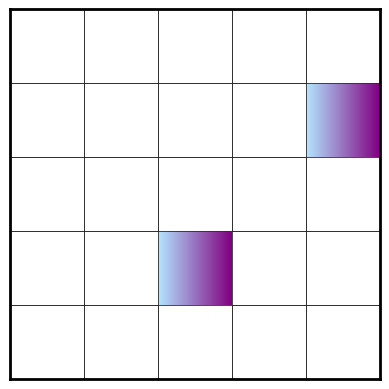

Generate this figure with matplotlib:
import matplotlib.pyplot as plt
import numpy as np
import matplotlib.colors as mcolors


def draw_grid(N, gradient_cells):
    # 创建自定义颜色映射
    colors = [(0.7, 0.9, 1.0), (0.5, 0.0, 0.5)]  # 从浅蓝到紫晶蓝
    cmap = mcolors.LinearSegmentedColormap.from_list('custom_cmap', colors, N=256)

    # 创建图像和轴
    fig, ax = plt.subplots()

    # 关闭坐标轴
    ax.set_xticks([])
    ax.set_yticks([])

    # 设置粗边框
    for spine in ax.spines.values():
        spine.set_linewidth(2)

    # 创建一个N*N的网格
    for i in range(N):
        for j in range(N):
            if (i, j) in gradient_cells:
                # 创建渐变颜色
                gradient = np.linspace(0, 1, 256).reshape(1, -1)
                gradient = np.vstack((gradient, gradient))
                ax.imshow(gradient, aspect='auto', extent=(j, j + 1, i, i + 1), cmap=cmap)
            else:
                # 白色方格
                rect = plt.Rectangle([j, i], 1, 1, facecolor='white', edgecolor='black', linewidth=0.5)
                ax.add_patch(rect)

    # 设置轴的限制
    ax.set_xlim(0, N)
    ax.set_ylim(0, N)

    # 保持纵横比一致
    ax.set_aspect('equal')

    plt.show()


# 指定网格大小
N = 5

# 指定渐变颜色的方格坐标 (例如：[(1, 2), (3, 4)])
gradient_cells = [(1, 2), (3, 4)]

draw_grid(N, gradient_cells)
